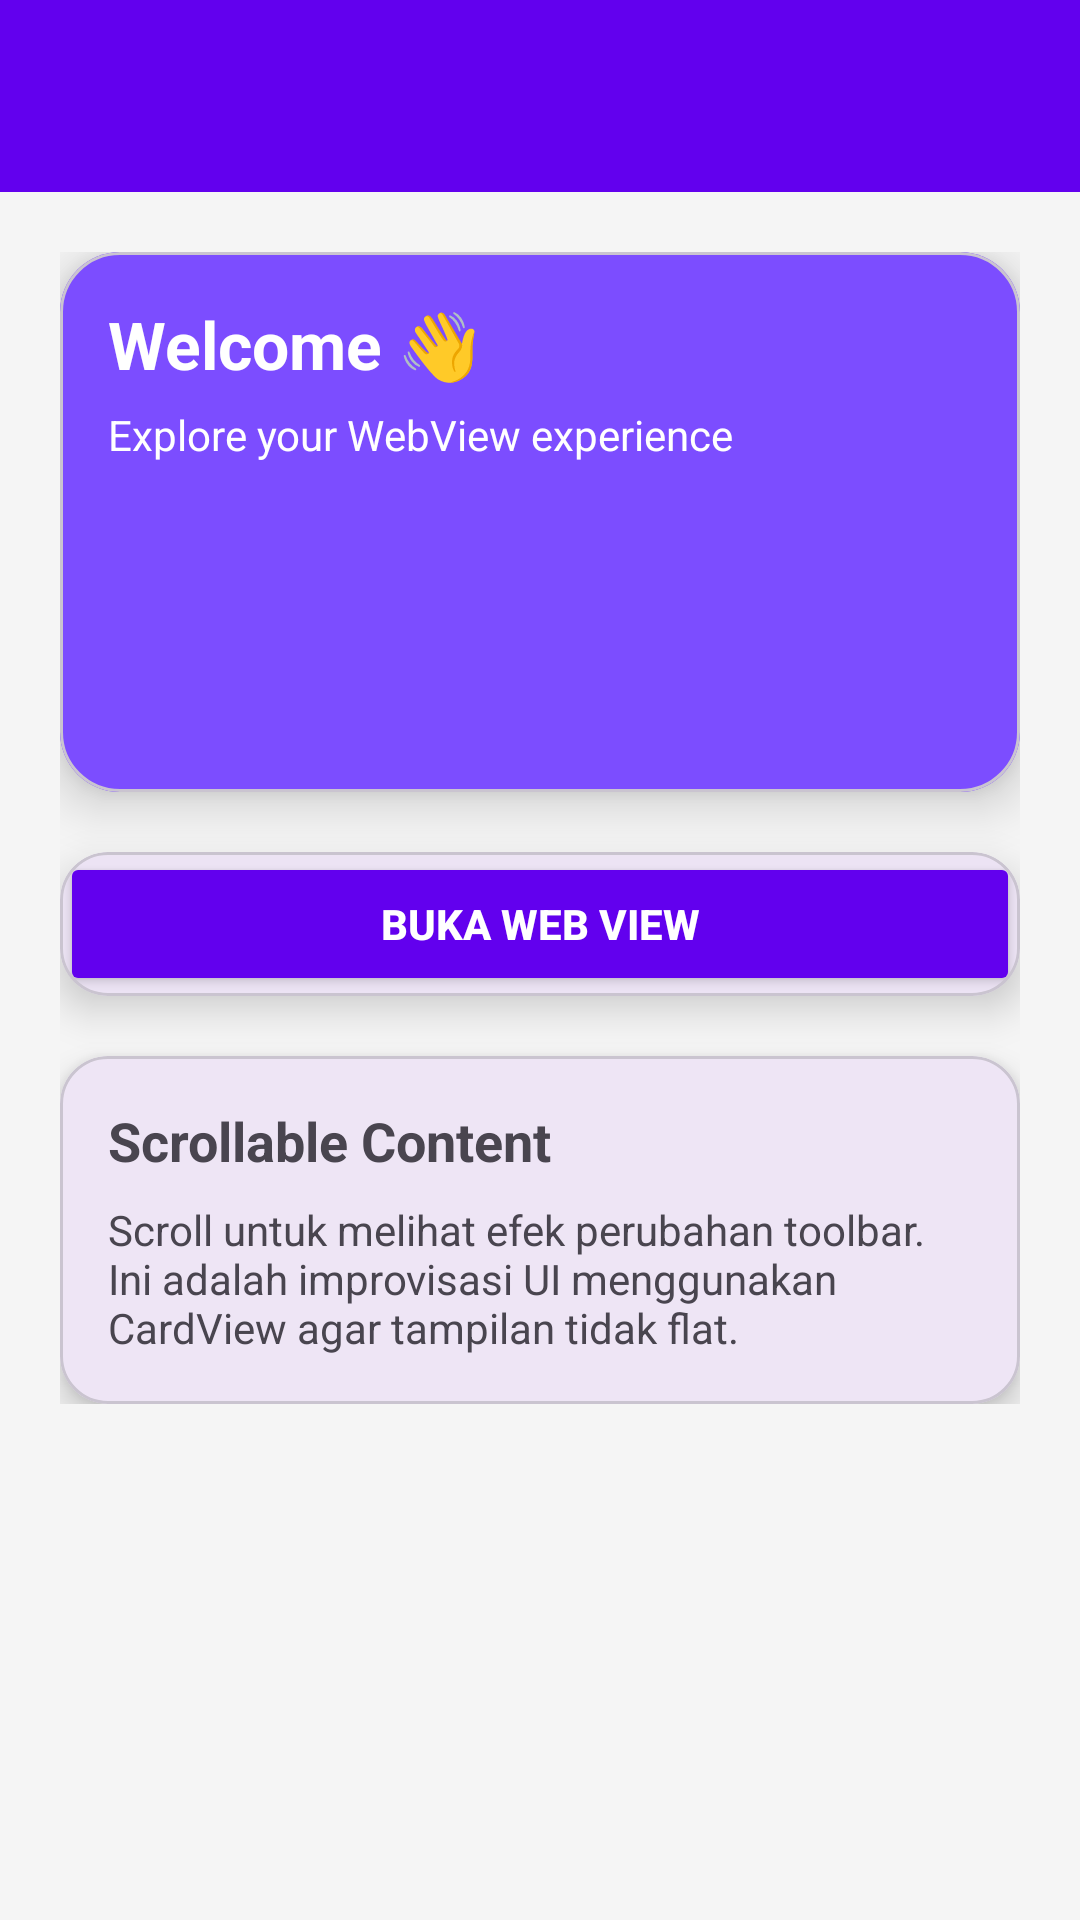

Write the Android layout XML for this screen, with the resource values it uses.
<!-- AndroidManifest.xml: application theme Theme.Auliacore -->
<!-- res/layout/activity_fifth.xml -->
<?xml version="1.0" encoding="utf-8"?>
<androidx.coordinatorlayout.widget.CoordinatorLayout
    xmlns:android="http://schemas.android.com/apk/res/android"
    xmlns:app="http://schemas.android.com/apk/res-auto"
    android:layout_width="match_parent"
    android:layout_height="match_parent"
    android:background="#F5F5F5">

    
    <com.google.android.material.appbar.AppBarLayout
        android:id="@+id/appBar"
        android:layout_width="match_parent"
        android:layout_height="wrap_content"
        android:elevation="8dp">

        <androidx.appcompat.widget.Toolbar
            android:id="@+id/toolbar"
            android:layout_width="match_parent"
            android:layout_height="?attr/actionBarSize"
            android:background="#6200EE"
            app:titleTextColor="@android:color/white"
            app:subtitleTextColor="@android:color/white"
            app:layout_scrollFlags="scroll|enterAlways"/>

    </com.google.android.material.appbar.AppBarLayout>

    
    <androidx.core.widget.NestedScrollView
        android:id="@+id/scrollView"
        android:layout_width="match_parent"
        android:layout_height="match_parent"
        android:padding="20dp"
        app:layout_behavior="@string/appbar_scrolling_view_behavior">

        <LinearLayout
            android:layout_width="match_parent"
            android:layout_height="wrap_content"
            android:orientation="vertical">

            
            <com.google.android.material.card.MaterialCardView
                android:layout_width="match_parent"
                android:layout_height="180dp"
                android:layout_marginBottom="20dp"
                app:cardCornerRadius="20dp"
                app:cardElevation="10dp">

                <LinearLayout
                    android:layout_width="match_parent"
                    android:layout_height="match_parent"
                    android:orientation="vertical"
                    android:padding="16dp"
                    android:background="#7C4DFF">

                    <TextView
                        android:layout_width="wrap_content"
                        android:layout_height="wrap_content"
                        android:text="Welcome 👋"
                        android:textColor="@android:color/white"
                        android:textSize="22sp"
                        android:textStyle="bold"/>

                    <TextView
                        android:layout_width="wrap_content"
                        android:layout_height="wrap_content"
                        android:text="Explore your WebView experience"
                        android:textColor="@android:color/white"
                        android:layout_marginTop="6dp"/>

                </LinearLayout>
            </com.google.android.material.card.MaterialCardView>

            
            <com.google.android.material.card.MaterialCardView
                android:layout_width="match_parent"
                android:layout_height="wrap_content"
                app:cardCornerRadius="16dp"
                app:cardElevation="8dp"
                android:layout_marginBottom="20dp">

                <Button
                    android:id="@+id/btnWebView"
                    android:layout_width="match_parent"
                    android:layout_height="wrap_content"
                    android:text="BUKA WEB VIEW"
                    android:textStyle="bold"
                    android:textColor="@android:color/white"
                    android:backgroundTint="#6200EE"
                    android:padding="14dp"
                    app:icon="@drawable/ic_add"
                    app:iconGravity="textStart"/>
            </com.google.android.material.card.MaterialCardView>

            
            <com.google.android.material.card.MaterialCardView
                android:layout_width="match_parent"
                android:layout_height="wrap_content"
                app:cardCornerRadius="16dp"
                app:cardElevation="6dp">

                <LinearLayout
                    android:layout_width="match_parent"
                    android:layout_height="wrap_content"
                    android:padding="16dp"
                    android:orientation="vertical">

                    <TextView
                        android:layout_width="wrap_content"
                        android:layout_height="wrap_content"
                        android:text="Scrollable Content"
                        android:textStyle="bold"
                        android:textSize="18sp"/>

                    <TextView
                        android:layout_width="match_parent"
                        android:layout_height="wrap_content"
                        android:text="Scroll untuk melihat efek perubahan toolbar. Ini adalah improvisasi UI menggunakan CardView agar tampilan tidak flat."
                        android:layout_marginTop="8dp"/>

                </LinearLayout>
            </com.google.android.material.card.MaterialCardView>

        </LinearLayout>

    </androidx.core.widget.NestedScrollView>

</androidx.coordinatorlayout.widget.CoordinatorLayout>
<!-- resources referenced by this layout -->
<resources>
  <style name="Theme.Auliacore" parent="Base.Theme.Auliacore" />
  <style name="Base.Theme.Auliacore" parent="Theme.Material3.DayNight.NoActionBar">
          
          
      </style>
</resources>
